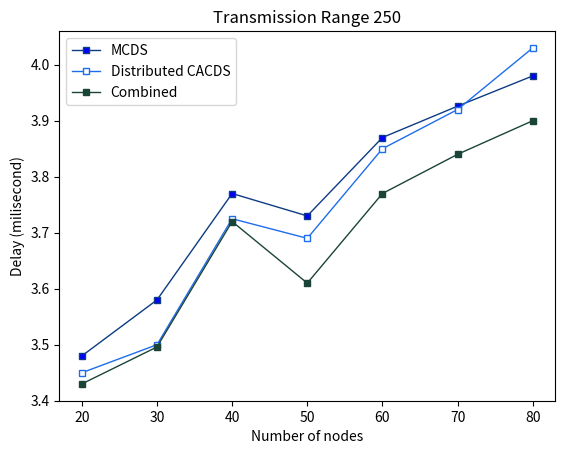

Here is the Python script that generated this plot:
import matplotlib.pyplot as plt 
  
# DP
y1 = [3.48,3.58,3.77,3.73,3.87,3.926,3.98] 
x1 = [20,30,40,50,60,70,80] 
# plotting the line 1 points  
plt.plot(x1, y1, label = "MCDS",color='#0d3b84', 
linewidth = 1,marker='s', 
markerfacecolor='blue', markersize=4) 
  
#DCACDS 
x2 = x1
y2 = [3.45,3.50,3.725,3.69,3.85,3.92,4.03] 
# plotting the line 2 points  
plt.plot(x2, y2, label = "Distributed CACDS", color='#1e6ded', 
linewidth = 1,marker='s', 
markerfacecolor='white', markersize=4) 

#Combained 
x3 = x1
y3 = [3.43,3.496,3.72,3.61,3.77,3.84,3.90] 
# plotting the line 2 points  
plt.plot(x3, y3, label = "Combined", color='#1b4439', 
linewidth = 1,marker='s', 
markerfacecolor='#1b4439', markersize=4)   
  
# naming the x axis 
plt.xlabel('Number of nodes') 
# naming the y axis 
plt.ylabel('Delay (milisecond)') 
# giving a title to my graph 
plt.title('Transmission Range 250') 
  
# show a legend on the plot 
plt.legend() 
  
# function to show the plot 
plt.show() 
